Image classification data set "Cay-sau-rieng" (TonyVu258/dataset-build on GitHub). Class labels (10): anthracnose disease, canker disease, fruit rot, mealybug infestation, pink disease, sooty mold, stem blight, stem cracking gummosis, thrips disease, yellow leaf.

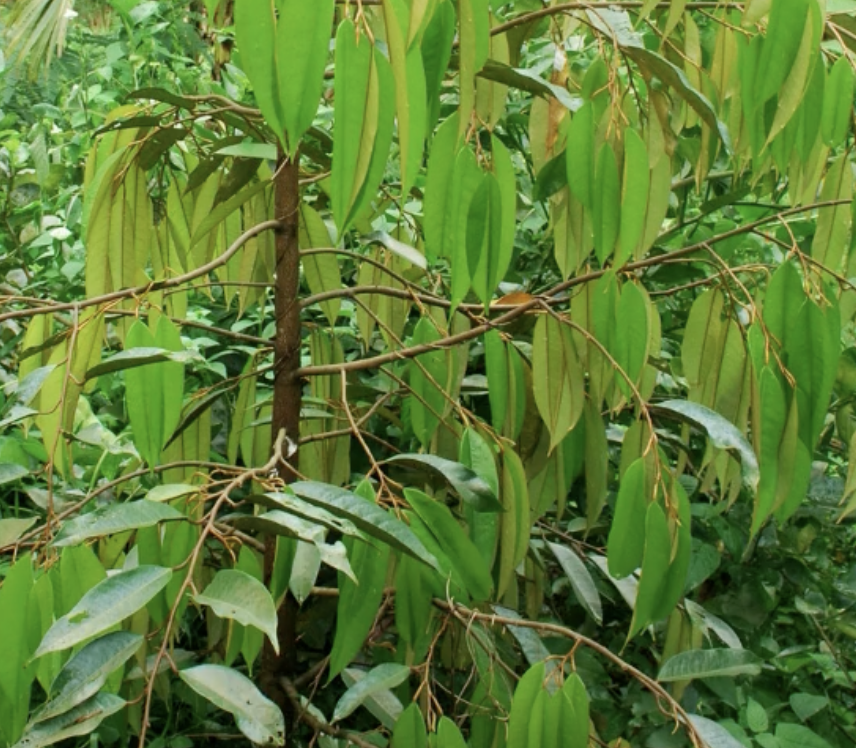
Label: yellow leaf

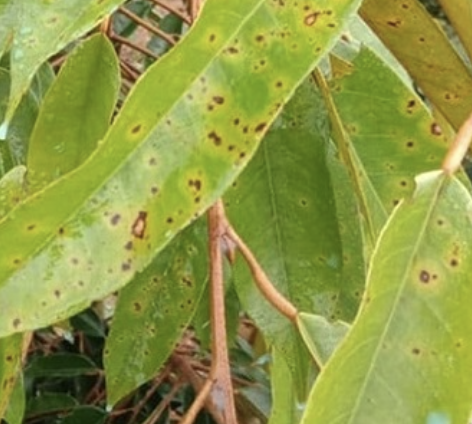
Label: canker disease

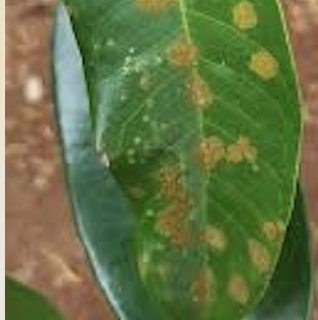
Label: stem blight

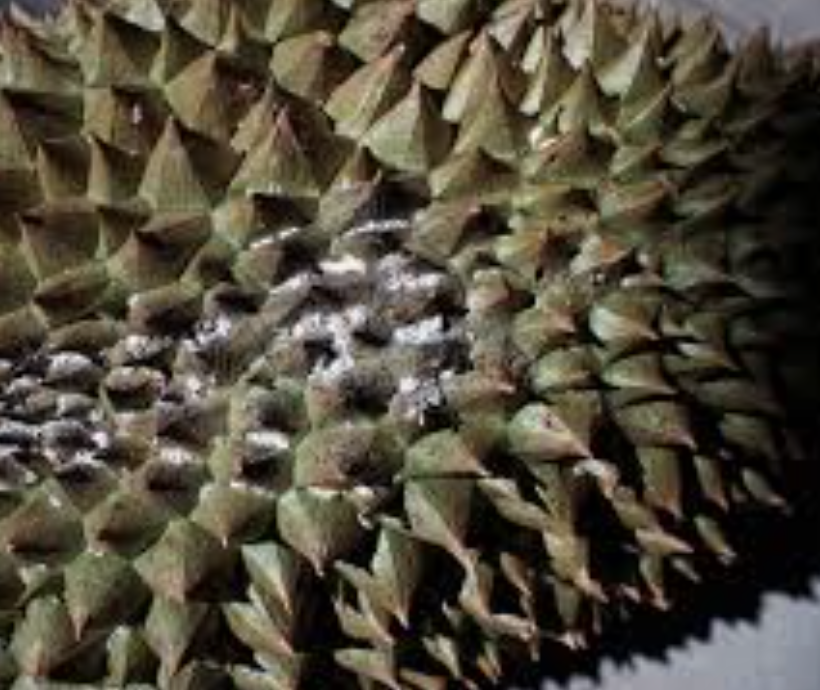
Label: mealybug infestation

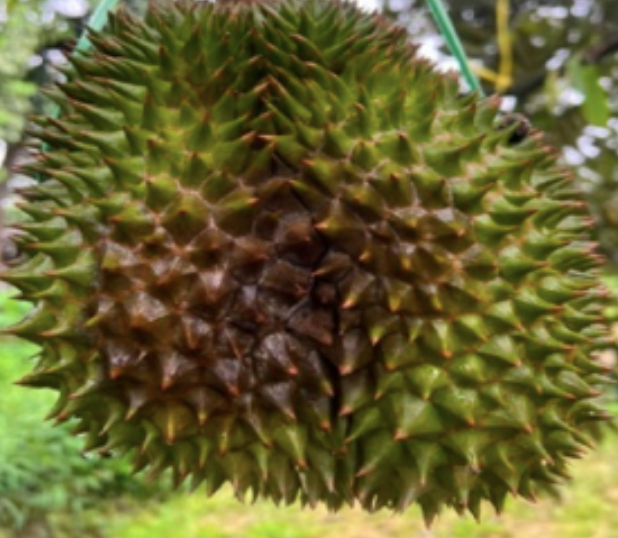
Label: fruit rot

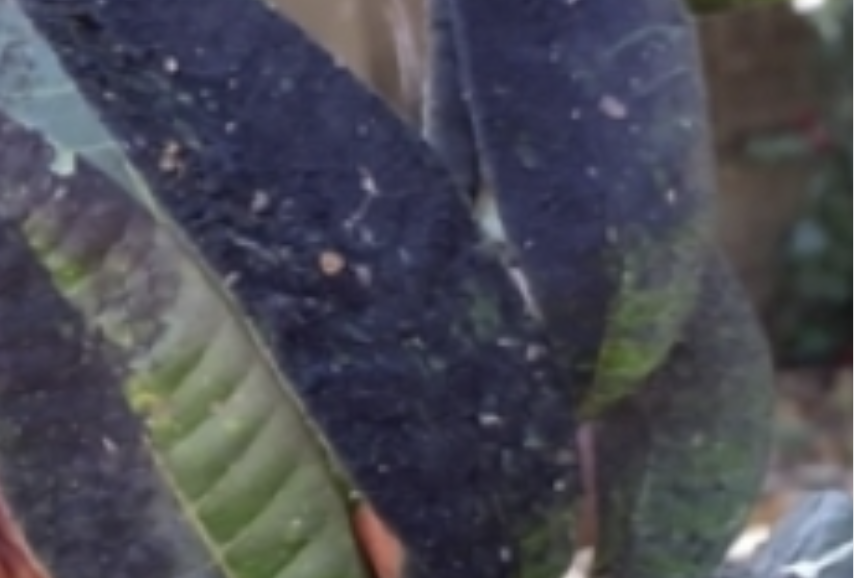
Label: sooty mold
